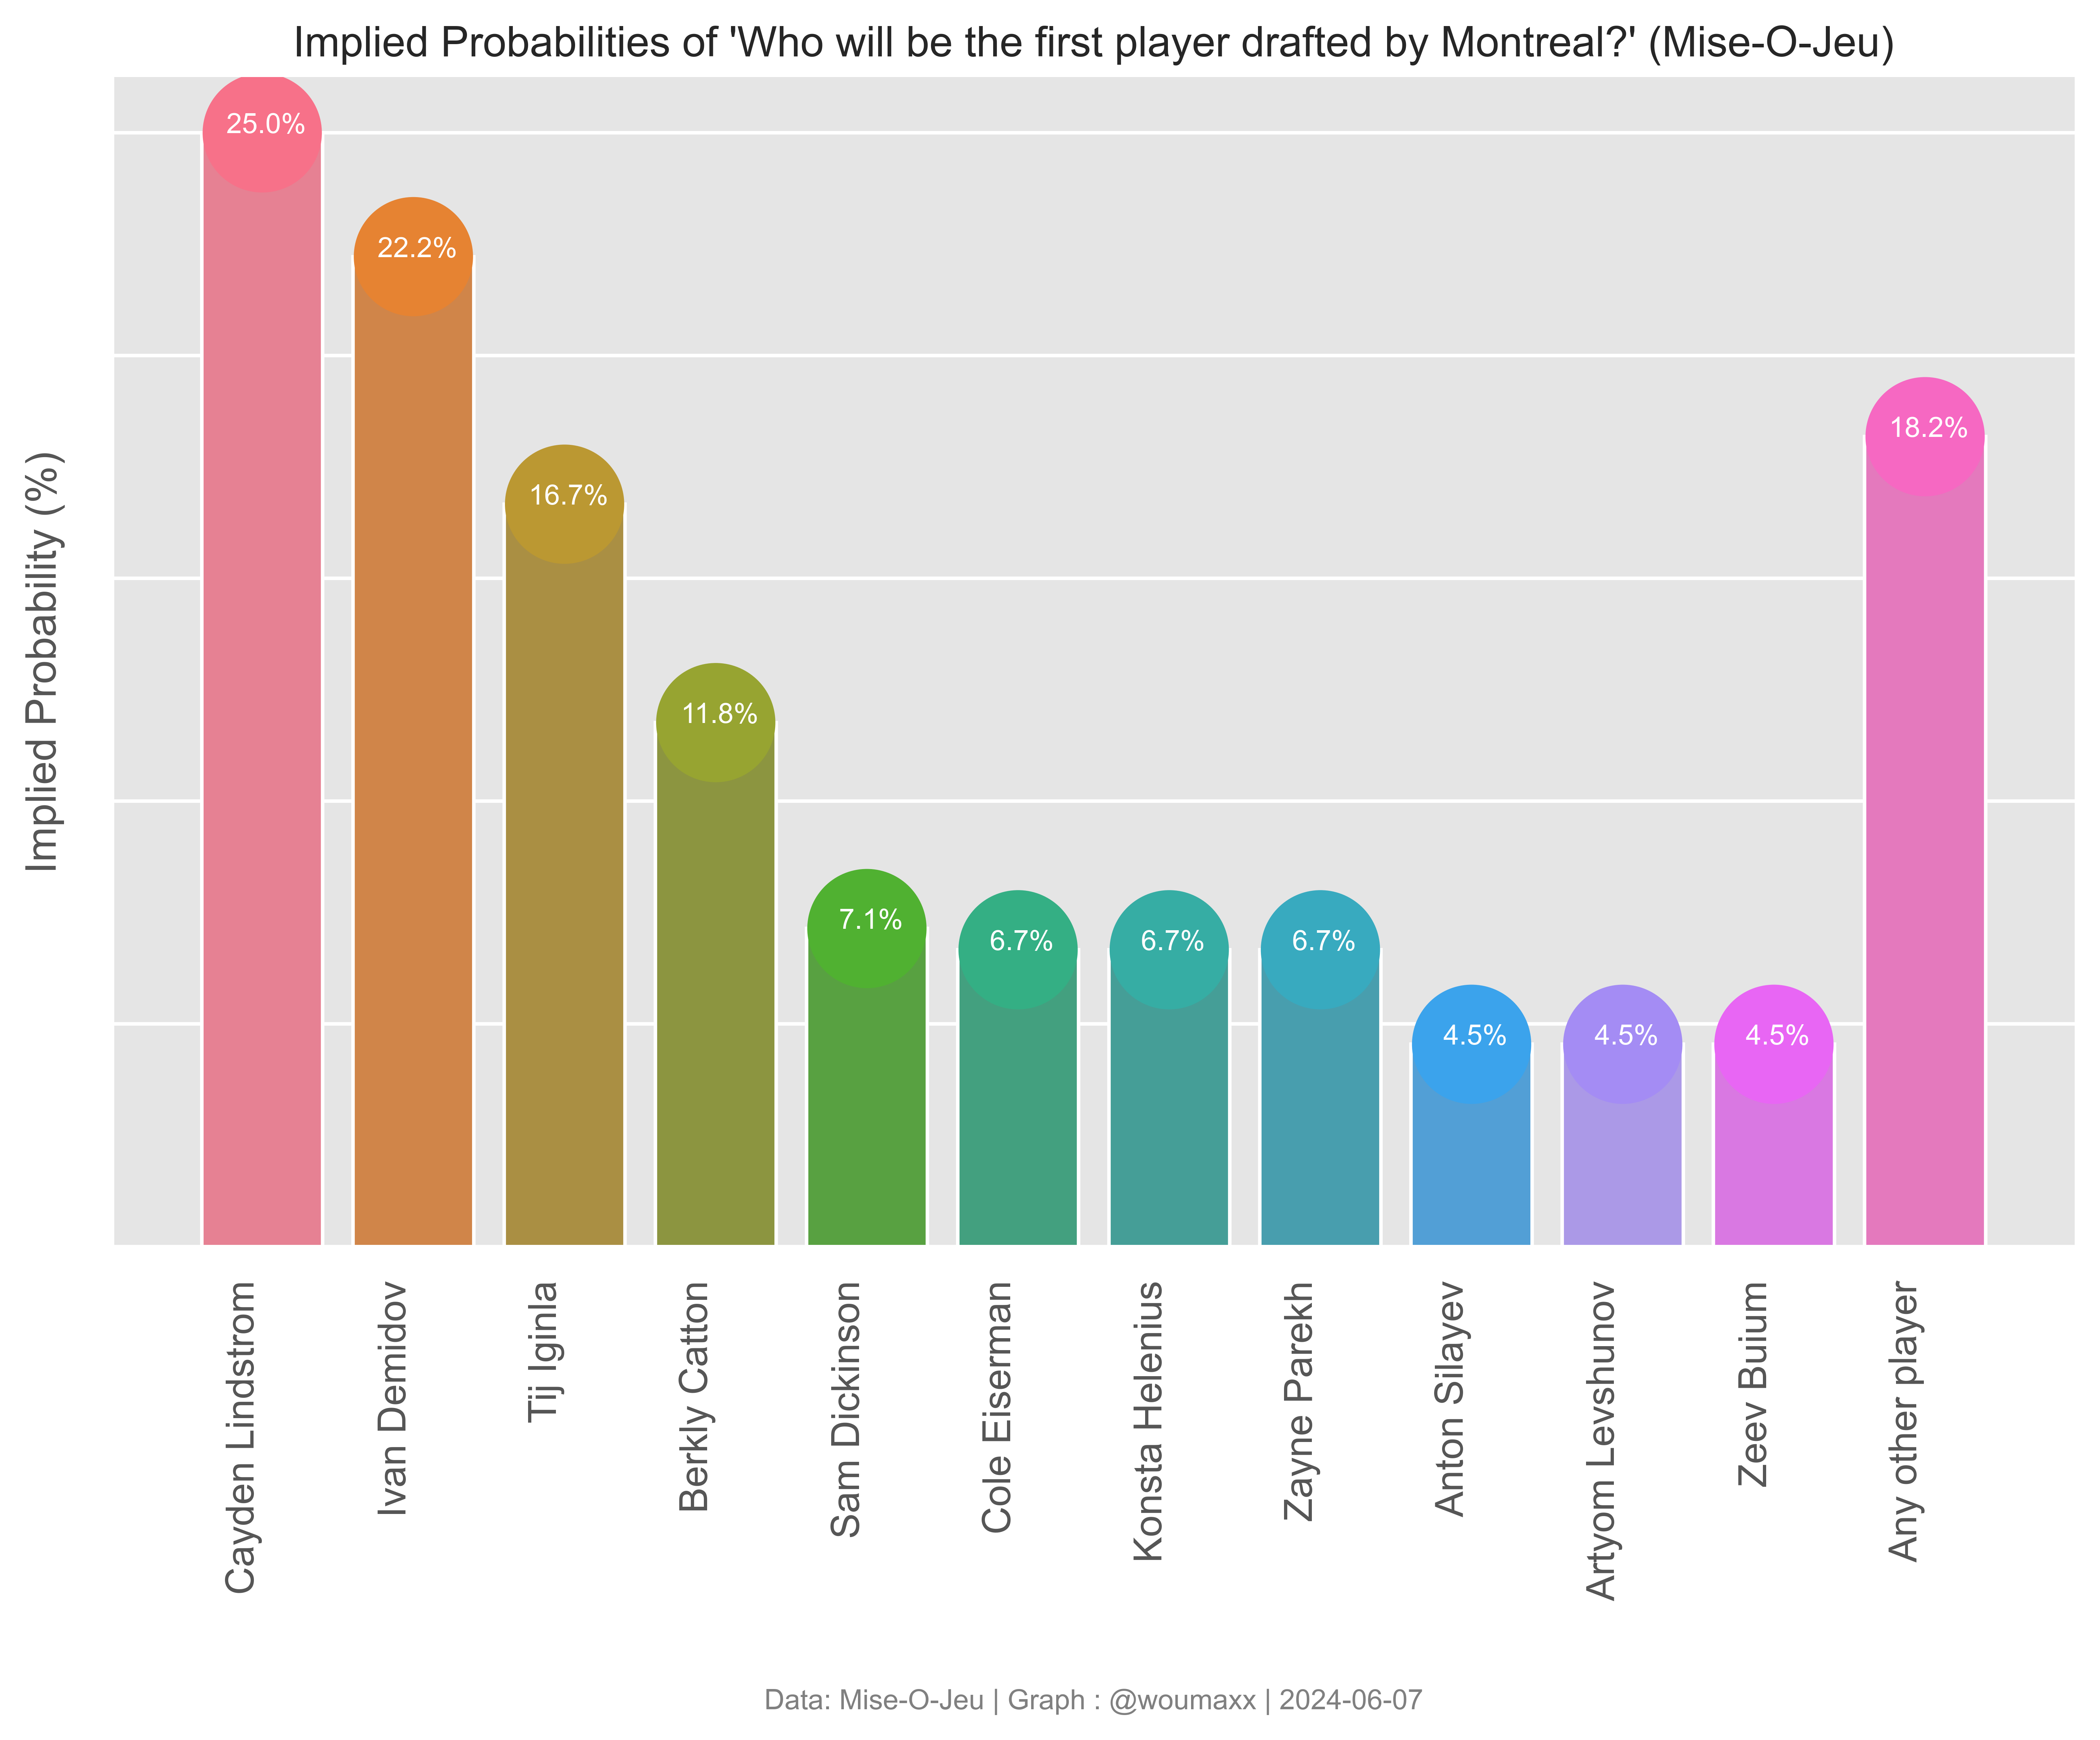

Source data for this figure (header and first rows):
Player, odds, generated, operator
Cayden Lindstrom, 4.00, 2024-06-04 19:00:45.958463, miseojeu
Ivan Demidov, 5.00, 2024-06-04 19:00:45.958463, miseojeu
Tij Iginla, 5.00, 2024-06-04 19:00:45.958463, miseojeu
Berkly Catton, 11.00, 2024-06-04 19:00:45.958463, miseojeu
Zayne Parekh, 14.00, 2024-06-04 19:00:45.958463, miseojeu
Cole Eiserman, 17.00, 2024-06-04 19:00:45.958463, miseojeu
Konsta Helenius, 17.00, 2024-06-04 19:00:45.958463, miseojeu
Artyom Levshunov, 18.00, 2024-06-04 19:00:45.958463, miseojeu
Sam Dickinson, 18.00, 2024-06-04 19:00:45.958463, miseojeu
Anton Silayev, 20.00, 2024-06-04 19:00:45.958463, miseojeu
Zeev Buium, 20.00, 2024-06-04 19:00:45.958463, miseojeu
Any other player, 5.00, 2024-06-04 19:00:45.958463, miseojeu
